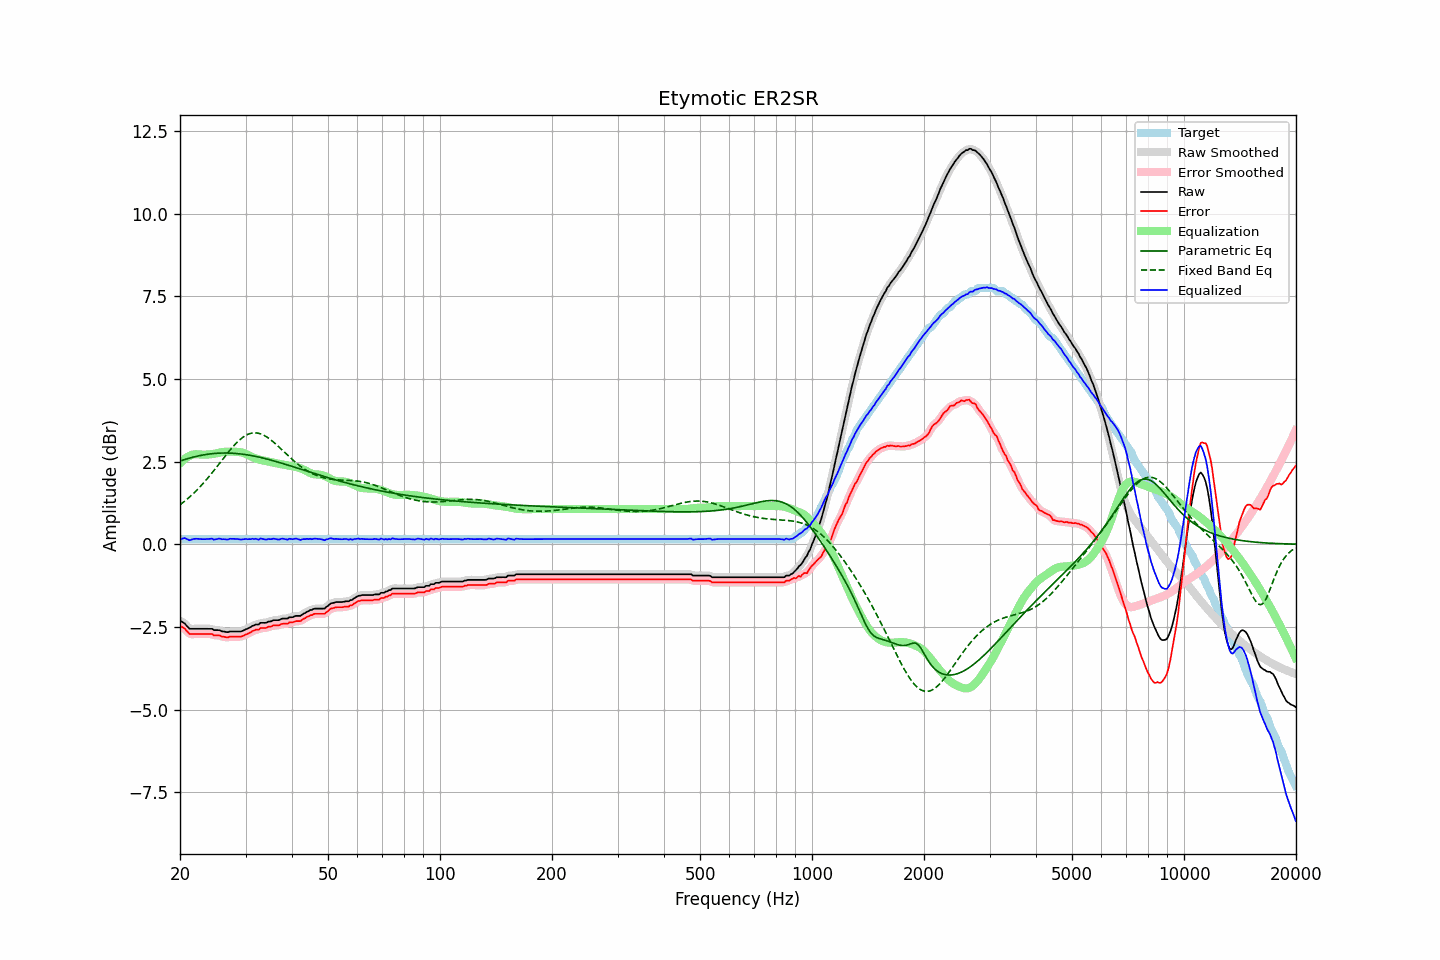

The data file committed next to this chart (first rows):
frequency, raw, error, smoothed, error_smoothed, equalization, parametric_eq, fixed_band_eq, equalized_raw, equalized_smoothed, target
20.00, -2.32, -2.47, -2.32, -2.47, 2.45, 2.52, 1.19, 0.13, 0.14, 0.16
20.20, -2.34, -2.49, -2.34, -2.49, 2.50, 2.53, 1.23, 0.16, 0.16, 0.16
20.40, -2.37, -2.52, -2.37, -2.52, 2.55, 2.55, 1.27, 0.18, 0.18, 0.16
20.61, -2.40, -2.55, -2.41, -2.56, 2.59, 2.56, 1.31, 0.19, 0.18, 0.16
20.81, -2.46, -2.61, -2.46, -2.61, 2.62, 2.58, 1.35, 0.16, 0.16, 0.16
21.02, -2.51, -2.66, -2.51, -2.66, 2.65, 2.59, 1.39, 0.14, 0.14, 0.16
21.23, -2.56, -2.71, -2.54, -2.70, 2.68, 2.61, 1.43, 0.12, 0.13, 0.16
21.44, -2.56, -2.71, -2.56, -2.72, 2.70, 2.62, 1.48, 0.14, 0.14, 0.16
21.66, -2.56, -2.71, -2.56, -2.72, 2.71, 2.63, 1.52, 0.15, 0.15, 0.16
21.87, -2.56, -2.71, -2.56, -2.71, 2.72, 2.65, 1.57, 0.16, 0.16, 0.16
22.09, -2.56, -2.71, -2.56, -2.71, 2.72, 2.66, 1.62, 0.17, 0.17, 0.16
22.31, -2.56, -2.71, -2.56, -2.71, 2.72, 2.67, 1.66, 0.16, 0.16, 0.16
22.54, -2.56, -2.71, -2.56, -2.71, 2.72, 2.68, 1.71, 0.16, 0.16, 0.16
22.76, -2.56, -2.71, -2.56, -2.71, 2.71, 2.69, 1.77, 0.16, 0.16, 0.16
22.99, -2.56, -2.71, -2.56, -2.71, 2.71, 2.70, 1.82, 0.15, 0.15, 0.16
23.22, -2.56, -2.71, -2.56, -2.71, 2.71, 2.71, 1.87, 0.15, 0.15, 0.16
23.45, -2.56, -2.71, -2.56, -2.71, 2.71, 2.71, 1.93, 0.16, 0.16, 0.16
23.69, -2.56, -2.71, -2.56, -2.71, 2.71, 2.72, 1.99, 0.16, 0.16, 0.16
23.92, -2.56, -2.71, -2.55, -2.71, 2.72, 2.73, 2.04, 0.16, 0.17, 0.16
24.16, -2.56, -2.71, -2.56, -2.72, 2.72, 2.73, 2.10, 0.17, 0.16, 0.16
24.40, -2.56, -2.71, -2.57, -2.73, 2.73, 2.74, 2.16, 0.17, 0.16, 0.16
24.65, -2.60, -2.75, -2.58, -2.74, 2.73, 2.74, 2.22, 0.14, 0.15, 0.16
24.89, -2.60, -2.75, -2.59, -2.75, 2.74, 2.75, 2.29, 0.15, 0.15, 0.16
25.14, -2.60, -2.75, -2.60, -2.76, 2.75, 2.75, 2.35, 0.16, 0.16, 0.16
25.39, -2.60, -2.75, -2.60, -2.76, 2.77, 2.76, 2.41, 0.17, 0.16, 0.16
25.65, -2.61, -2.76, -2.61, -2.77, 2.78, 2.76, 2.47, 0.17, 0.16, 0.16
25.91, -2.64, -2.79, -2.63, -2.78, 2.79, 2.76, 2.54, 0.15, 0.16, 0.16
26.16, -2.64, -2.79, -2.64, -2.80, 2.79, 2.76, 2.60, 0.16, 0.15, 0.16
26.43, -2.65, -2.80, -2.65, -2.81, 2.80, 2.76, 2.66, 0.15, 0.15, 0.16
26.69, -2.66, -2.81, -2.65, -2.81, 2.80, 2.76, 2.72, 0.14, 0.15, 0.16
26.96, -2.66, -2.81, -2.65, -2.81, 2.80, 2.76, 2.78, 0.15, 0.15, 0.16
27.23, -2.64, -2.79, -2.64, -2.80, 2.80, 2.76, 2.84, 0.17, 0.16, 0.16
27.50, -2.64, -2.79, -2.64, -2.79, 2.80, 2.76, 2.90, 0.17, 0.17, 0.16
27.77, -2.64, -2.79, -2.64, -2.79, 2.80, 2.75, 2.96, 0.16, 0.17, 0.16
28.05, -2.64, -2.79, -2.64, -2.79, 2.80, 2.75, 3.01, 0.16, 0.16, 0.16
28.33, -2.64, -2.79, -2.64, -2.79, 2.80, 2.75, 3.06, 0.16, 0.16, 0.16
28.62, -2.64, -2.79, -2.64, -2.80, 2.79, 2.74, 3.11, 0.16, 0.15, 0.16
28.90, -2.64, -2.79, -2.64, -2.79, 2.79, 2.74, 3.15, 0.15, 0.15, 0.16
29.19, -2.64, -2.79, -2.63, -2.79, 2.78, 2.73, 3.19, 0.14, 0.15, 0.16
29.48, -2.62, -2.77, -2.62, -2.77, 2.77, 2.72, 3.23, 0.15, 0.15, 0.16
29.78, -2.60, -2.75, -2.60, -2.75, 2.75, 2.72, 3.27, 0.15, 0.15, 0.16
30.08, -2.57, -2.72, -2.57, -2.73, 2.73, 2.71, 3.29, 0.16, 0.16, 0.16
30.38, -2.56, -2.71, -2.55, -2.71, 2.71, 2.70, 3.32, 0.15, 0.16, 0.16
30.68, -2.53, -2.68, -2.53, -2.68, 2.68, 2.70, 3.34, 0.16, 0.16, 0.16
30.99, -2.51, -2.66, -2.50, -2.66, 2.66, 2.69, 3.35, 0.15, 0.16, 0.16
31.30, -2.47, -2.62, -2.47, -2.63, 2.64, 2.68, 3.36, 0.17, 0.16, 0.16
31.61, -2.46, -2.61, -2.45, -2.61, 2.62, 2.67, 3.37, 0.16, 0.16, 0.16
31.93, -2.43, -2.58, -2.44, -2.60, 2.60, 2.66, 3.37, 0.17, 0.16, 0.16
32.24, -2.43, -2.58, -2.43, -2.58, 2.58, 2.65, 3.37, 0.15, 0.15, 0.16
32.57, -2.43, -2.58, -2.41, -2.56, 2.57, 2.64, 3.36, 0.14, 0.16, 0.16
32.89, -2.38, -2.53, -2.39, -2.55, 2.55, 2.63, 3.34, 0.18, 0.16, 0.16
33.22, -2.38, -2.53, -2.38, -2.54, 2.54, 2.62, 3.32, 0.17, 0.16, 0.16
33.55, -2.38, -2.53, -2.37, -2.53, 2.53, 2.60, 3.30, 0.16, 0.16, 0.16
33.89, -2.38, -2.53, -2.37, -2.53, 2.52, 2.59, 3.28, 0.14, 0.15, 0.16
34.23, -2.37, -2.52, -2.36, -2.52, 2.51, 2.58, 3.25, 0.14, 0.15, 0.16
34.57, -2.34, -2.49, -2.35, -2.51, 2.50, 2.57, 3.21, 0.16, 0.15, 0.16
34.92, -2.34, -2.49, -2.33, -2.49, 2.49, 2.55, 3.18, 0.15, 0.16, 0.16
35.27, -2.33, -2.48, -2.32, -2.47, 2.48, 2.54, 3.14, 0.15, 0.16, 0.16
35.62, -2.30, -2.45, -2.31, -2.46, 2.47, 2.53, 3.10, 0.17, 0.16, 0.16
35.97, -2.30, -2.45, -2.30, -2.46, 2.46, 2.51, 3.06, 0.16, 0.16, 0.16
... 635 more rows
